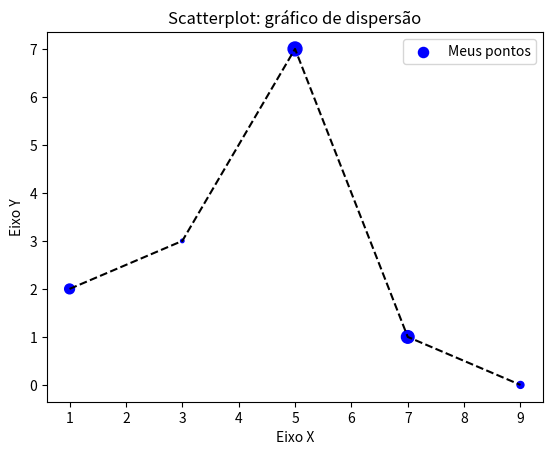

Reproduce this figure in Python.
#visualização de dados com Python
import matplotlib.pyplot as plt
    
x1 = [1, 3, 5, 7, 9]
y1 = [2, 3, 7, 1, 0]
z = [200, 25, 400, 330, 100]   #tamanho do círculo
'''
x2 = [2, 4, 6, 8, 10]
y2 = [5, 1 , 3, 7, 4]'''

titulo = "Scatterplot: gráfico de dispersão"
eixox = "Eixo X"
eixoy = "Eixo Y"

#título do gráfico
plt.title(titulo)

#legenda dos eixos X e Y
plt.xlabel(eixox)
plt.ylabel(eixoy)

plt.plot(x1, y1, color = "000000", linestyle = "--") #gráfico de linhas
plt.scatter(x1, y1, label = "Meus pontos", color = "b", marker = ".", s = z) #scartterplot e plot juntos mostram os pontos e as linhas ligando os pontos
plt.legend()
plt.savefig("figura1.png", dpi = 300)  #salvar figura
'''plt.bar(x1, y1, label = "Grupo 1")  #gráfico de barras | label - leganda 
plt.bar(x2, y2, label = "Grupo 2")  # x1, y1 e x2, y2 para fazer comparação de gráficos com barras
plt.legend() #plotar a legenda '''

# plt.show() #exibir no Sublime Text 3
    

 